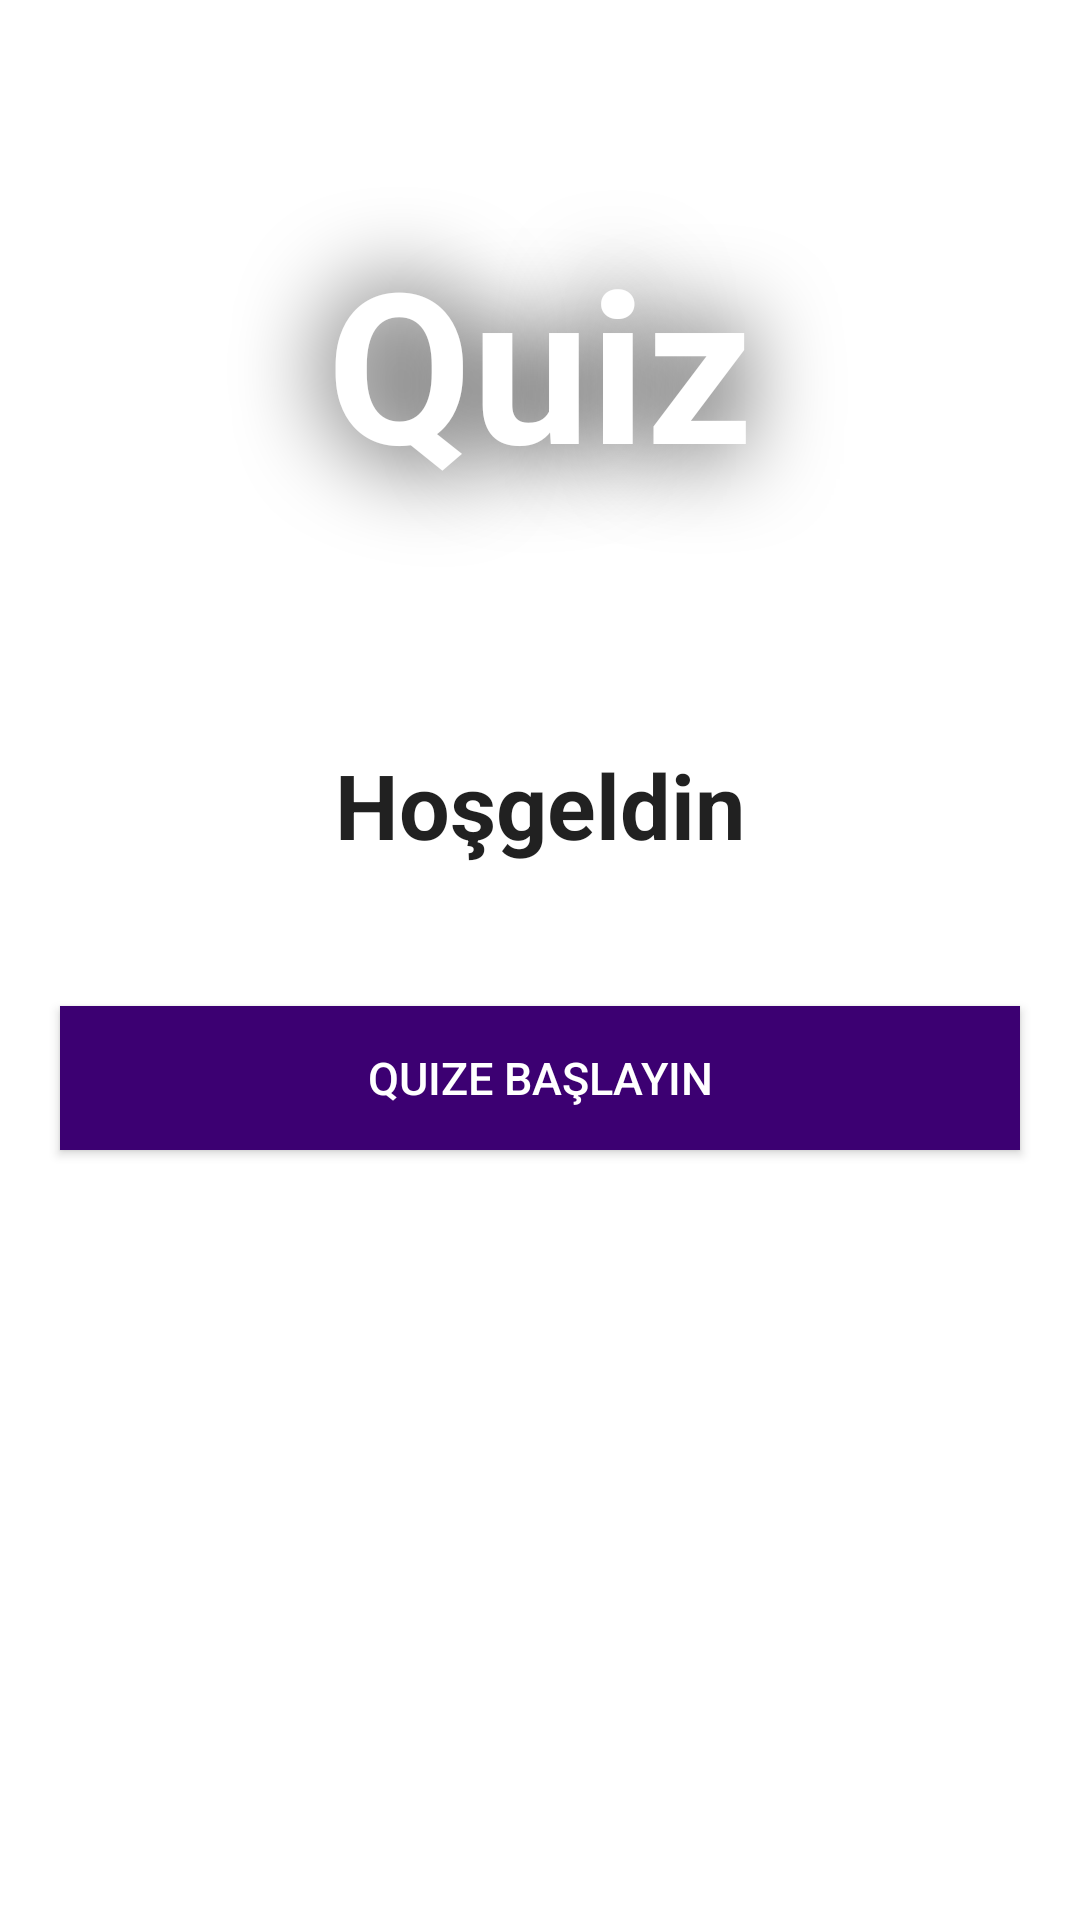

Write the Android layout XML for this screen, with the resource values it uses.
<!-- AndroidManifest.xml: application theme Theme.QuizApp -->
<!-- res/layout/fragment_start.xml -->
<?xml version="1.0" encoding="utf-8"?>

<androidx.constraintlayout.widget.ConstraintLayout xmlns:android="http://schemas.android.com/apk/res/android"
    xmlns:tools="http://schemas.android.com/tools"
    android:layout_width="match_parent"
    android:layout_height="match_parent"
    android:background="@drawable/ic_bg"
    xmlns:app="http://schemas.android.com/apk/res-auto">


    <TextView
        android:id="@+id/textView4"
        android:layout_width="match_parent"
        android:layout_height="wrap_content"
        android:layout_marginTop="24dp"
        android:gravity="center"
        android:paddingVertical="50sp"
        android:shadowColor="#000000"
        android:shadowDx="0"
        android:shadowDy="0"
        android:shadowRadius="80"
        android:text="Quiz"
        android:textColor="@color/white"
        android:textSize="70sp"
        android:textStyle="bold"
        app:layout_constraintEnd_toEndOf="parent"
        app:layout_constraintStart_toStartOf="parent"
        app:layout_constraintTop_toTopOf="parent"
        tools:ignore="MissingConstraints" />

    <TextView
        android:id="@+id/textView5"
        android:layout_width="match_parent"
        android:layout_height="wrap_content"
        android:layout_marginTop="16dp"
        android:gravity="center"
        android:paddingVertical="15sp"
        android:text="Hoşgeldin"
        android:textColor="?android:textColorPrimary"
        android:textSize="30sp"
        android:textStyle="bold"
        app:layout_constraintTop_toBottomOf="@+id/textView4"
        tools:ignore="MissingConstraints"
        tools:layout_editor_absoluteX="0dp" />

    <Button
        android:id="@+id/btnStartQuiz"
        android:layout_width="match_parent"
        android:layout_height="wrap_content"
        android:layout_marginHorizontal="20dp"
        android:layout_marginTop="32dp"
        android:background="@color/colorPrimary"
        android:backgroundTint="@color/colorPrimary"
        android:text="Quize Başlayın"
        android:textColor="@color/white"
        android:textSize="15sp"
        app:layout_constraintTop_toBottomOf="@+id/textView5"
        tools:ignore="MissingConstraints"
        tools:layout_editor_absoluteX="53dp">

    </Button>

</androidx.constraintlayout.widget.ConstraintLayout>
<!-- resources referenced by this layout -->
<resources>
  <color name="colorPrimary">#3C0072</color>
  <color name="white">#FFFFFFFF</color>
  <style name="Theme.QuizApp" parent="Theme.MaterialComponents.DayNight.DarkActionBar">
          
          <item name="colorPrimary">@color/purple_500</item>
          <item name="colorPrimaryVariant">@color/purple_700</item>
          <item name="colorOnPrimary">@color/white</item>
          
          <item name="colorSecondary">@color/teal_200</item>
          <item name="colorSecondaryVariant">@color/teal_700</item>
          <item name="colorOnSecondary">@color/black</item>
          <item name="windowNoTitle">true</item>
          <item name="windowActionBar">false</item>
          
          <item name="android:statusBarColor" tools:targetApi="l">?attr/colorPrimaryVariant</item>
          
      </style>
  <color name="purple_500">#FF6200EE</color>
  <color name="purple_700">#FF3700B3</color>
  <color name="teal_200">#FF03DAC5</color>
  <color name="teal_700">#FF018786</color>
  <color name="black">#FF000000</color>
</resources>
